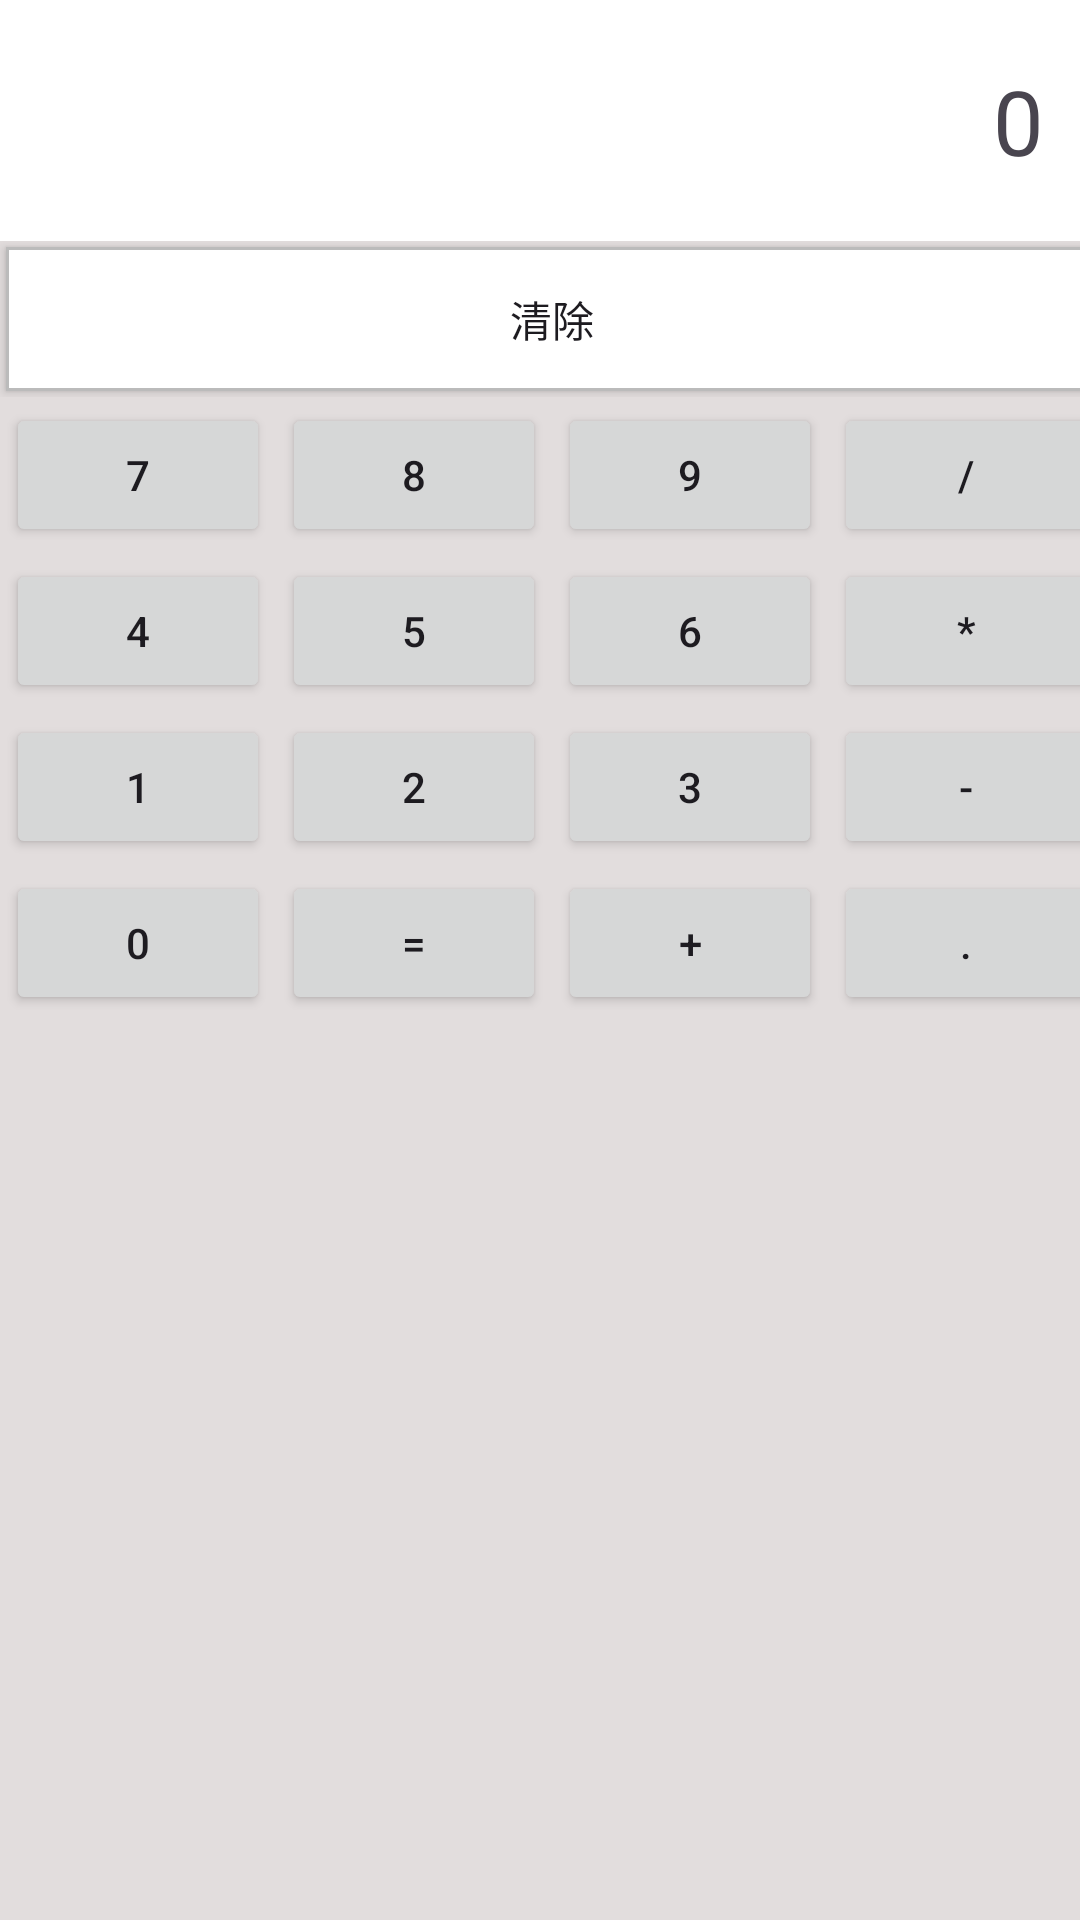

Write the Android layout XML for this screen, with the resource values it uses.
<!-- AndroidManifest.xml: application theme Theme.AndroidJavaApplication -->
<!-- res/layout/activity_table.xml -->
<?xml version="1.0" encoding="utf-8"?>
<TableLayout xmlns:android="http://schemas.android.com/apk/res/android"
    android:layout_width="match_parent"
    android:layout_height="match_parent"
    android:stretchColumns="*"
    android:background="@color/setting_back">

    
    <TableRow>
        <TextView
            android:id="@+id/tv_display"
            android:layout_width="wrap_content"
            android:layout_height="wrap_content"
            android:layout_span="4"
            android:background="@color/white"
            android:gravity="end"
            android:padding="20dp"
            android:text="0"
            android:textSize="30sp" />
    </TableRow>

    
    <TableRow>
        <Button
            android:layout_width="wrap_content"
            android:layout_height="wrap_content"
            android:layout_span="4"
            android:text="清除"
            android:background="@drawable/round_border"
            android:layout_margin="2dp"/>
    </TableRow>

    
    <TableRow>
        <Button android:text="7" android:layout_margin="2dp"/>
        <Button android:text="8" android:layout_margin="2dp"/>
        <Button android:text="9" android:layout_margin="2dp"/>
        <Button android:text="/" android:layout_margin="2dp"/>
    </TableRow>

    
    <TableRow>
        <Button android:text="4" android:layout_margin="2dp"/>
        <Button android:text="5" android:layout_margin="2dp"/>
        <Button android:text="6" android:layout_margin="2dp"/>
        <Button android:text="*" android:layout_margin="2dp"/>
    </TableRow>

    
    <TableRow>
        <Button android:text="1" android:layout_margin="2dp"/>
        <Button android:text="2" android:layout_margin="2dp"/>
        <Button android:text="3" android:layout_margin="2dp"/>
        <Button android:text="-" android:layout_margin="2dp"/>
    </TableRow>

    
    <TableRow>
        <Button android:text="0" android:layout_margin="2dp"/>
        <Button android:text="=" android:layout_margin="2dp"/>
        <Button android:text="+" android:layout_margin="2dp"/>
        
        <Button android:text="." android:layout_margin="2dp"/>
    </TableRow>

</TableLayout>
<!-- resources referenced by this layout -->
<resources>
  <color name="setting_back">#E2DDDD</color>
  <color name="white">#FFFFFFFF</color>
  <!-- drawable round_border (drawable) -->
  <?xml version="1.0" encoding="utf-8" ?>
  <shape xmlns:android="http://schemas.android.com/apk/res/android"
      android:shape="rectangle">
      <solid  android:color="@color/setting_line"/>
      <stroke android:width="1dp" android:color="#bbbbbb"/>
      <stroke android:radius="10dp"/>
  
  
  
  </shape>
  <style name="Theme.AndroidJavaApplication" parent="Base.Theme.AndroidJavaApplication" />
  <color name="setting_line">#ffffff</color>
  <style name="Base.Theme.AndroidJavaApplication" parent="Theme.Material3.DayNight.NoActionBar">
          
          
      </style>
</resources>
